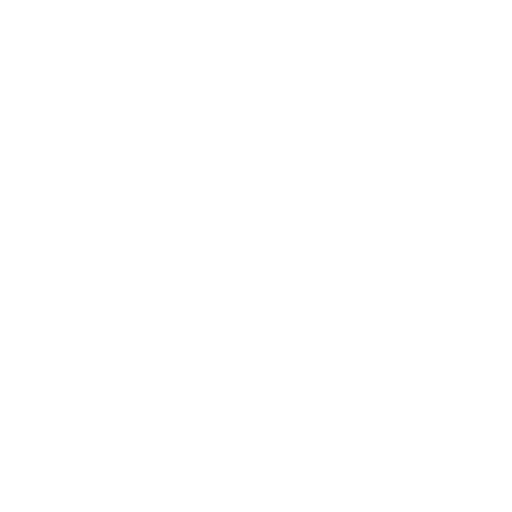
t = 0.00 s
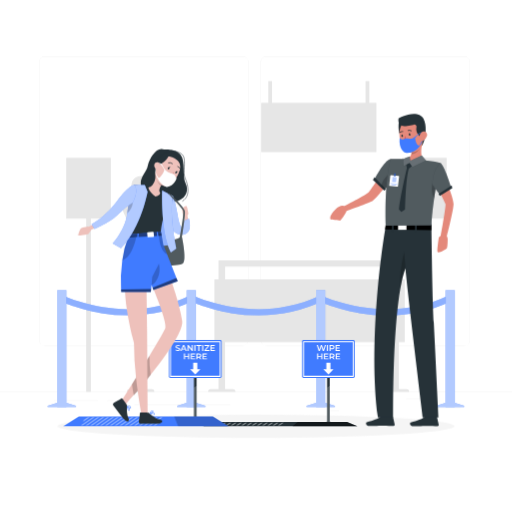
t = 1.00 s
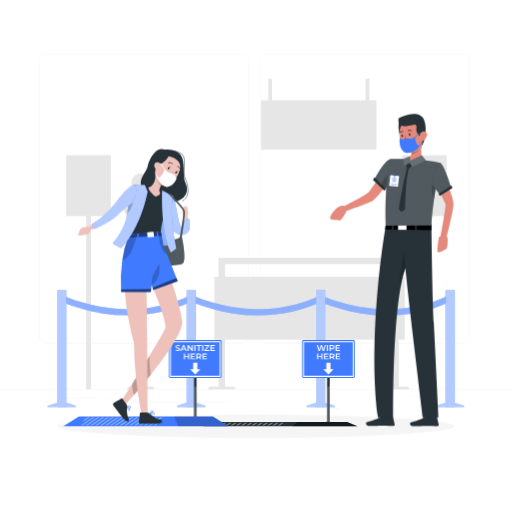
t = 1.19 s
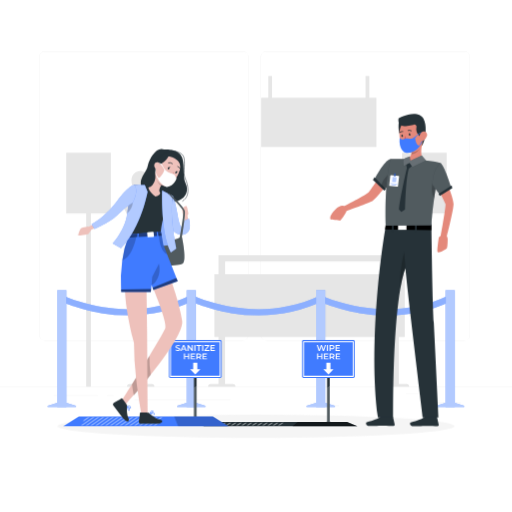
t = 1.38 s
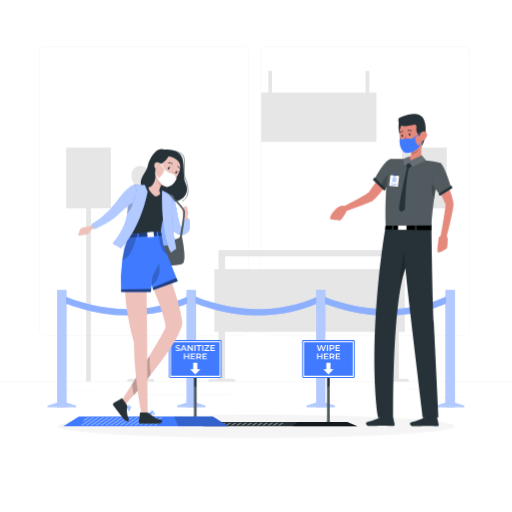
t = 1.75 s
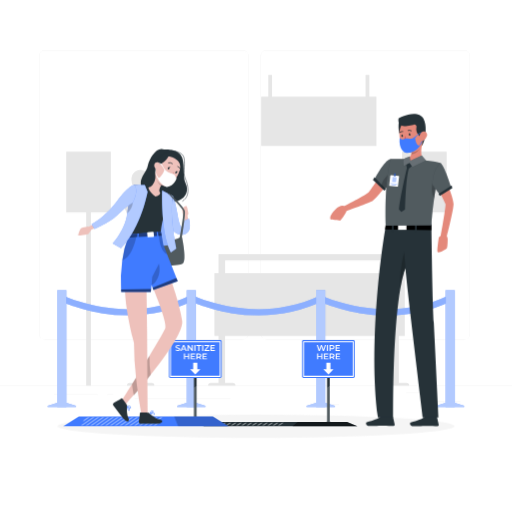
t = 2.05 s

The animated SVG that drew these frames (rendered in a browser with its animation timeline set to each time). Animation: 7 CSS @keyframes rules; one cycle of 2.50 s, repeats indefinitely.

<svg class="animated" id="freepik_stories-sanitizing-mat" xmlns="http://www.w3.org/2000/svg" viewBox="0 0 500 500" version="1.1" xmlns:xlink="http://www.w3.org/1999/xlink" xmlns:svgjs="http://svgjs.com/svgjs"><style>svg#freepik_stories-sanitizing-mat:not(.animated) .animable {opacity: 0;}svg#freepik_stories-sanitizing-mat.animated #freepik--background-complete--inject-26 {animation: 1s 1 forwards cubic-bezier(.36,-0.01,.5,1.38) zoomIn,1.5s Infinite  linear floating;animation-delay: 0s,1s;}svg#freepik_stories-sanitizing-mat.animated #freepik--Shadow--inject-26 {animation: 1s 1 forwards cubic-bezier(.36,-0.01,.5,1.38) lightSpeedLeft;animation-delay: 0s;}svg#freepik_stories-sanitizing-mat.animated #freepik--Divider--inject-26 {animation: 1s 1 forwards cubic-bezier(.36,-0.01,.5,1.38) zoomIn;animation-delay: 0s;}svg#freepik_stories-sanitizing-mat.animated #freepik--character-2--inject-26 {animation: 1s 1 forwards cubic-bezier(.36,-0.01,.5,1.38) slideUp;animation-delay: 0s;}svg#freepik_stories-sanitizing-mat.animated #freepik--dry-mat--inject-26 {animation: 1s 1 forwards cubic-bezier(.36,-0.01,.5,1.38) zoomOut;animation-delay: 0s;}svg#freepik_stories-sanitizing-mat.animated #freepik--wet-mat--inject-26 {animation: 1s 1 forwards cubic-bezier(.36,-0.01,.5,1.38) slideRight;animation-delay: 0s;}svg#freepik_stories-sanitizing-mat.animated #freepik--character-1--inject-26 {animation: 1s 1 forwards cubic-bezier(.36,-0.01,.5,1.38) slideDown;animation-delay: 0s;}            @keyframes zoomIn {                0% {                    opacity: 0;                    transform: scale(0.5);                }                100% {                    opacity: 1;                    transform: scale(1);                }            }                    @keyframes floating {                0% {                    opacity: 1;                    transform: translateY(0px);                }                50% {                    transform: translateY(-10px);                }                100% {                    opacity: 1;                    transform: translateY(0px);                }            }                    @keyframes lightSpeedLeft {              from {                transform: translate3d(-50%, 0, 0) skewX(20deg);                opacity: 0;              }              60% {                transform: skewX(-10deg);                opacity: 1;              }              80% {                transform: skewX(2deg);              }              to {                opacity: 1;                transform: translate3d(0, 0, 0);              }            }                    @keyframes slideUp {                0% {                    opacity: 0;                    transform: translateY(30px);                }                100% {                    opacity: 1;                    transform: inherit;                }            }                    @keyframes zoomOut {                0% {                    opacity: 0;                    transform: scale(1.5);                }                100% {                    opacity: 1;                    transform: scale(1);                }            }                    @keyframes slideRight {                0% {                    opacity: 0;                    transform: translateX(30px);                }                100% {                    opacity: 1;                    transform: translateX(0);                }            }                    @keyframes slideDown {                0% {                    opacity: 0;                    transform: translateY(-30px);                }                100% {                    opacity: 1;                    transform: translateY(0);                }            }        </style><g id="freepik--background-complete--inject-26" class="animable" style="transform-origin: 250px 228.23px;"><rect y="382.4" width="500" height="0.25" style="fill: rgb(235, 235, 235); transform-origin: 250px 382.525px;" id="el0hpy2paredy" class="animable"></rect><rect x="416.78" y="398.49" width="33.12" height="0.25" style="fill: rgb(235, 235, 235); transform-origin: 433.34px 398.615px;" id="elkezsnacdf3" class="animable"></rect><rect x="322.53" y="401.21" width="8.69" height="0.25" style="fill: rgb(235, 235, 235); transform-origin: 326.875px 401.335px;" id="eljjny6ppeds" class="animable"></rect><rect x="396.59" y="389.21" width="19.19" height="0.25" style="fill: rgb(235, 235, 235); transform-origin: 406.185px 389.335px;" id="el1rb1yewrspz" class="animable"></rect><rect x="52.46" y="390.89" width="43.19" height="0.25" style="fill: rgb(235, 235, 235); transform-origin: 74.055px 391.015px;" id="el7y6jvaxnk0f" class="animable"></rect><rect x="104.56" y="390.89" width="6.33" height="0.25" style="fill: rgb(235, 235, 235); transform-origin: 107.725px 391.015px;" id="el111bs07stknk" class="animable"></rect><rect x="131.47" y="395.11" width="93.68" height="0.25" style="fill: rgb(235, 235, 235); transform-origin: 178.31px 395.235px;" id="elu332k530zzd" class="animable"></rect><path d="M237,337.8H43.91a5.71,5.71,0,0,1-5.7-5.71V60.66A5.71,5.71,0,0,1,43.91,55H237a5.71,5.71,0,0,1,5.71,5.71V332.09A5.71,5.71,0,0,1,237,337.8ZM43.91,55.2a5.46,5.46,0,0,0-5.45,5.46V332.09a5.46,5.46,0,0,0,5.45,5.46H237a5.47,5.47,0,0,0,5.46-5.46V60.66A5.47,5.47,0,0,0,237,55.2Z" style="fill: rgb(235, 235, 235); transform-origin: 140.46px 196.4px;" id="elrleq40yvjis" class="animable"></path><path d="M453.31,337.8H260.21a5.72,5.72,0,0,1-5.71-5.71V60.66A5.72,5.72,0,0,1,260.21,55h193.1A5.71,5.71,0,0,1,459,60.66V332.09A5.71,5.71,0,0,1,453.31,337.8ZM260.21,55.2a5.47,5.47,0,0,0-5.46,5.46V332.09a5.47,5.47,0,0,0,5.46,5.46h193.1a5.47,5.47,0,0,0,5.46-5.46V60.66a5.47,5.47,0,0,0-5.46-5.46Z" style="fill: rgb(235, 235, 235); transform-origin: 356.75px 196.4px;" id="el3dujptgpmqb" class="animable"></path><polygon points="108.25 154.19 64.68 154.19 64.68 213.56 84.15 213.56 84.15 382.52 88.78 382.52 88.78 213.56 108.25 213.56 108.25 154.19" style="fill: rgb(230, 230, 230); transform-origin: 86.465px 268.355px;" id="eljqdl8pf1d1m" class="animable"></polygon><path d="M150.11,215.51c3-5.78,5.86-11.78,5.24-13-1.28-2.57-2.56-3.81-9-4.56-4.18-.49-5-2.93-5-4.56a2.78,2.78,0,0,1,.92-2.14c5.86-5.34,6.19-17.58-3.73-19.16v-.17q-.49,0-1,0h-.31q-.47,0-1,0V172c-9.92,1.58-9.6,13.82-3.73,19.16a2.78,2.78,0,0,1,.92,2.14c-.06,1.63-.86,4.07-5,4.56-6.4.75-7.68,2-9,4.56-.63,1.27,2.2,7.27,5.24,13a26,26,0,0,1,.85,22.48,73.14,73.14,0,0,0-6.1,24.92,2.89,2.89,0,0,0,2.9,3H134.2V379.84h-7.52a2.68,2.68,0,0,0-2.68,2.68h26.85a2.68,2.68,0,0,0-2.68-2.68h-7.52V265.93h11.8a2.9,2.9,0,0,0,2.91-3A72.9,72.9,0,0,0,149.25,238,26.07,26.07,0,0,1,150.11,215.51Z" style="fill: rgb(230, 230, 230); transform-origin: 137.383px 277.22px;" id="elxnloq9ug2k" class="animable"></path><path d="M375.51,379.84a2.68,2.68,0,0,0-2.68,2.68h26.85a2.68,2.68,0,0,0-2.68-2.68h-7.52V334.06h5.8v-61.4h-5.8V254.24H213.4v18.42h-4v61.4h4v45.78h-7.53a2.68,2.68,0,0,0-2.67,2.68H230a2.67,2.67,0,0,0-2.67-2.68h-7.52V334.06H383v45.78ZM219.85,272.66V260.38H383v12.28Z" style="fill: rgb(230, 230, 230); transform-origin: 301.44px 318.38px;" id="el8doen20bmvp" class="animable"></path><polygon points="436.25 154.19 392.68 154.19 392.68 213.56 412.15 213.56 412.15 382.52 416.78 382.52 416.78 213.56 436.25 213.56 436.25 154.19" style="fill: rgb(230, 230, 230); transform-origin: 414.465px 268.355px;" id="elsrl3rj652ap" class="animable"></polygon><polygon points="360.69 100.44 360.69 79.21 357 79.21 357 100.44 265.69 100.44 265.69 79.21 262 79.21 262 100.44 255.06 100.44 255.06 148.47 367.63 148.47 367.63 100.44 360.69 100.44" style="fill: rgb(230, 230, 230); transform-origin: 311.345px 113.84px;" id="elukl0l9sy5js" class="animable"></polygon></g><g id="freepik--Shadow--inject-26" class="animable" style="transform-origin: 250px 416.24px;"><ellipse id="freepik--path--inject-26" cx="250" cy="416.24" rx="193.89" ry="11.32" style="fill: rgb(245, 245, 245); transform-origin: 250px 416.24px;" class="animable"></ellipse></g><g id="freepik--Divider--inject-26" class="animable" style="transform-origin: 250px 340.45px;"><path d="M125.28,308A164,164,0,0,1,99,305.85c-23.74-3.87-39.3-11.46-39.95-11.78l2.65-5.38c.61.3,61.67,29.66,123.78,0l2.59,5.41A144.86,144.86,0,0,1,125.28,308Z" style="fill: rgb(64, 123, 255); transform-origin: 123.56px 298.346px;" id="ela792p1oxeef" class="animable"></path><path d="M252.25,308A163.77,163.77,0,0,1,226,305.85c-23.75-3.87-39.31-11.46-40-11.78l2.65-5.38c.61.3,61.67,29.66,123.79,0l2.58,5.41A144.83,144.83,0,0,1,252.25,308Z" style="fill: rgb(64, 123, 255); transform-origin: 250.51px 298.346px;" id="elu3k4xbmtcif" class="animable"></path><path d="M377.66,308a163.87,163.87,0,0,1-26.25-2.13c-23.74-3.87-39.31-11.46-40-11.78l2.66-5.38c.61.3,61.67,29.66,123.78,0l2.59,5.41A144.9,144.9,0,0,1,377.66,308Z" style="fill: rgb(64, 123, 255); transform-origin: 375.925px 298.356px;" id="elep1z4k96en" class="animable"></path><g id="el2d3s4x1wxbe"><g style="opacity: 0.4; transform-origin: 123.56px 298.346px;" class="animable"><path d="M125.28,308A164,164,0,0,1,99,305.85c-23.74-3.87-39.3-11.46-39.95-11.78l2.65-5.38c.61.3,61.67,29.66,123.78,0l2.59,5.41A144.86,144.86,0,0,1,125.28,308Z" style="fill: rgb(255, 255, 255); transform-origin: 123.56px 298.346px;" id="elzjywo6dnr29" class="animable"></path></g></g><g id="elakikxwp9z3t"><g style="opacity: 0.4; transform-origin: 250.51px 298.346px;" class="animable"><path d="M252.25,308A163.77,163.77,0,0,1,226,305.85c-23.75-3.87-39.31-11.46-40-11.78l2.65-5.38c.61.3,61.67,29.66,123.79,0l2.58,5.41A144.83,144.83,0,0,1,252.25,308Z" style="fill: rgb(255, 255, 255); transform-origin: 250.51px 298.346px;" id="el70mxzpk5ie9" class="animable"></path></g></g><g id="elgd37p72w9fu"><g style="opacity: 0.4; transform-origin: 375.925px 298.356px;" class="animable"><path d="M377.66,308a163.87,163.87,0,0,1-26.25-2.13c-23.74-3.87-39.31-11.46-40-11.78l2.66-5.38c.61.3,61.67,29.66,123.78,0l2.59,5.41A144.9,144.9,0,0,1,377.66,308Z" style="fill: rgb(255, 255, 255); transform-origin: 375.925px 298.356px;" id="eldvfuocz9r0p" class="animable"></path></g></g><rect x="55.97" y="283.38" width="8.85" height="114.14" style="fill: rgb(64, 123, 255); transform-origin: 60.395px 340.45px;" id="eldkzcg8ojicd" class="animable"></rect><polygon points="74.15 396.33 64.82 393.33 55.97 393.33 46.64 396.33 46.64 397.52 74.15 397.52 74.15 396.33" style="fill: rgb(64, 123, 255); transform-origin: 60.395px 395.425px;" id="el6yhxeej43g7" class="animable"></polygon><rect x="182.37" y="283.38" width="8.85" height="114.14" style="fill: rgb(64, 123, 255); transform-origin: 186.795px 340.45px;" id="elzr9k645d69" class="animable"></rect><polygon points="200.56 396.33 191.22 393.33 182.38 393.33 173.04 396.33 173.04 397.52 200.56 397.52 200.56 396.33" style="fill: rgb(64, 123, 255); transform-origin: 186.8px 395.425px;" id="elyytwifg2tl" class="animable"></polygon><rect x="308.78" y="283.38" width="8.85" height="114.14" style="fill: rgb(64, 123, 255); transform-origin: 313.205px 340.45px;" id="el83d6jpuc7r" class="animable"></rect><polygon points="326.96 396.33 317.63 393.33 308.78 393.33 299.44 396.33 299.44 397.52 326.96 397.52 326.96 396.33" style="fill: rgb(64, 123, 255); transform-origin: 313.2px 395.425px;" id="el7h0yfmzo9a6" class="animable"></polygon><rect x="435.18" y="283.38" width="8.85" height="114.14" style="fill: rgb(64, 123, 255); transform-origin: 439.605px 340.45px;" id="el19heormxs6e" class="animable"></rect><polygon points="453.36 396.33 444.03 393.33 435.18 393.33 425.85 396.33 425.85 397.52 453.36 397.52 453.36 396.33" style="fill: rgb(64, 123, 255); transform-origin: 439.605px 395.425px;" id="el3mwq6jg2t0h" class="animable"></polygon><g id="elcgoib1qmz28"><g style="opacity: 0.6; transform-origin: 60.395px 340.45px;" class="animable"><rect x="55.97" y="283.38" width="8.85" height="114.14" style="fill: rgb(255, 255, 255); transform-origin: 60.395px 340.45px;" id="eleiek8rh5dt" class="animable"></rect><polygon points="74.15 396.33 64.82 393.33 55.97 393.33 46.64 396.33 46.64 397.52 74.15 397.52 74.15 396.33" style="fill: rgb(255, 255, 255); transform-origin: 60.395px 395.425px;" id="el5vqfbcaxcvk" class="animable"></polygon></g></g><g id="el056gmsy90nsh"><g style="opacity: 0.6; transform-origin: 186.8px 340.45px;" class="animable"><rect x="182.37" y="283.38" width="8.85" height="114.14" style="fill: rgb(255, 255, 255); transform-origin: 186.795px 340.45px;" id="eloqs7e08tkyb" class="animable"></rect><polygon points="200.56 396.33 191.22 393.33 182.38 393.33 173.04 396.33 173.04 397.52 200.56 397.52 200.56 396.33" style="fill: rgb(255, 255, 255); transform-origin: 186.8px 395.425px;" id="elgavmtvqmft9" class="animable"></polygon></g></g><g id="elubm392b6as"><g style="opacity: 0.6; transform-origin: 313.2px 340.45px;" class="animable"><rect x="308.78" y="283.38" width="8.85" height="114.14" style="fill: rgb(255, 255, 255); transform-origin: 313.205px 340.45px;" id="elkxlmspyup9" class="animable"></rect><polygon points="326.96 396.33 317.63 393.33 308.78 393.33 299.44 396.33 299.44 397.52 326.96 397.52 326.96 396.33" style="fill: rgb(255, 255, 255); transform-origin: 313.2px 395.425px;" id="elvuzpbeqbu4m" class="animable"></polygon></g></g><g id="el516npk6qgdi"><g style="opacity: 0.6; transform-origin: 439.605px 340.45px;" class="animable"><rect x="435.18" y="283.38" width="8.85" height="114.14" style="fill: rgb(255, 255, 255); transform-origin: 439.605px 340.45px;" id="elma5x7yf7sh" class="animable"></rect><polygon points="453.36 396.33 444.03 393.33 435.18 393.33 425.85 396.33 425.85 397.52 453.36 397.52 453.36 396.33" style="fill: rgb(255, 255, 255); transform-origin: 439.605px 395.425px;" id="eltdmina0x18" class="animable"></polygon></g></g></g><g id="freepik--character-2--inject-26" class="animable" style="transform-origin: 382.698px 263.771px;"><g id="freepik--group--inject-26" class="animable" style="transform-origin: 382.698px 263.771px;"><path d="M433.93,171.84s9,21.46,9,27.38-6.52,31.3-6.52,31.3a7.09,7.09,0,0,1,.79,2.9c0,1.45-.09,8.05-.79,8.88-1.24,1.48-8.74,5.58-9.22,3.51s1.18-12.54,1.29-13.66c.08-.88,1.93-2.09,1.93-2.09s5.22-28.71,4.62-30.84-9.84-19.73-9.84-19.73Z" style="fill: rgb(228, 137, 123); transform-origin: 434.06px 209.111px;" id="elyshucqezxf9" class="animable"></path><path d="M371.4,170.94s-9.2,14.31-11.6,16.91-23.74,13.42-23.74,13.42-3.43-2.39-9.44,4.16-3.73,8.94-3.73,8.94,8.51,1.09,9.27,1,5.95-7.46,6.22-9.36c0,0,22.71-8.23,25.79-10.13S379.94,178,379.94,178Z" style="fill: rgb(228, 137, 123); transform-origin: 351.203px 193.158px;" id="ellpyuz1z0e8n" class="animable"></path><path d="M381.57,155.25c-6.46,1.1-15.85,19.89-15.85,19.89l9.57,9.5,8.25-5.78Z" style="fill: rgb(38, 50, 56); transform-origin: 374.63px 169.945px;" id="eld6ycox4l8za" class="animable"></path><g id="elk5sorwbmhta"><path d="M383.54,178.86l-1.43,1-6.82,4.77-3.11-3.09-6.46-6.41s9.39-18.79,15.85-19.89Z" style="fill: rgb(255, 255, 255); opacity: 0.2; isolation: isolate; transform-origin: 374.63px 169.935px;" class="animable"></path></g><polygon points="364.18 175.63 365.72 173.06 376.76 184.64 375.29 186.18 364.18 175.63" style="fill: rgb(38, 50, 56); transform-origin: 370.47px 179.62px;" id="elou6s4xvbbw" class="animable"></polygon><g id="el46re7503gx3"><path d="M382.11,179.87l-6.82,4.77-3.11-3.09c1.44-7.65,8.2-11.92,8.2-11.92Z" style="opacity: 0.2; isolation: isolate; transform-origin: 377.145px 177.135px;" class="animable"></path></g><path d="M415.92,406.74h10.14a.74.74,0,0,1,.71.57l1.64,7.43a1.23,1.23,0,0,1-1,1.46,1.24,1.24,0,0,1-.27,0c-3.28-.05-5.66-.26-9.78-.26-2.54,0-10.19.27-13.69.27s-4-3.46-2.53-3.78c6.43-1.4,11.27-3.34,13.33-5.19A2,2,0,0,1,415.92,406.74Z" style="fill: rgb(38, 50, 56); transform-origin: 414.4px 411.473px;" id="elv6uple5iim" class="animable"></path><path d="M372.94,406.48h10.13a.74.74,0,0,1,.72.57l1.64,7.43a1.23,1.23,0,0,1-.95,1.46.82.82,0,0,1-.27,0c-3.28,0-5.67-.25-9.78-.25-2.54,0-10.19.26-13.7.26s-4-3.46-2.52-3.77c6.43-1.4,11.27-3.35,13.33-5.19A2,2,0,0,1,372.94,406.48Z" style="fill: rgb(38, 50, 56); transform-origin: 371.441px 411.215px;" id="elv3yaw118iy" class="animable"></path><path d="M421.3,218.86H377c-4.22,23-17.39,116.35-7.94,188.85h15S382.68,297.61,395.92,262c1.52,19,17,145.6,17,145.6h15.26s-2.28-47.61-4.56-92.58C422.18,286.74,421.36,224.68,421.3,218.86Z" style="fill: rgb(38, 50, 56); transform-origin: 396.95px 313.285px;" id="el0lay57cegarm" class="animable"></path><g id="elxn4hksndqm"><path d="M395.92,262A118,118,0,0,0,391,281.19c-1.24-16.94,3.71-34.91,3.71-34.91Z" style="opacity: 0.2; isolation: isolate; transform-origin: 393.36px 263.735px;" class="animable"></path></g><polygon points="376.64 219.4 421.22 219.4 421.22 224.7 376.07 224.15 376.64 219.4" id="elyjjsct4bm6" class="animable" style="transform-origin: 398.645px 222.05px;"></polygon><rect x="405.3" y="217.01" width="1.59" height="9.42" style="fill: rgb(38, 50, 56); transform-origin: 406.095px 221.72px;" id="elvx8f3hyxjmk" class="animable"></rect><rect x="382.75" y="217.01" width="1.59" height="9.42" style="fill: rgb(38, 50, 56); transform-origin: 383.545px 221.72px;" id="el5pbpdhx98vf" class="animable"></rect><rect x="388.72" y="218.47" width="8.24" height="5.94" style="fill: rgb(255, 255, 255); transform-origin: 392.84px 221.44px;" id="el53k7pcwsv6m" class="animable"></rect><path d="M421.35,220.25C422.53,194.89,430,159,430,159c-20.7-5-48.48-3.74-48.48-3.74-5.42,19.37-5.32,50.62-4.85,65Z" style="fill: rgb(38, 50, 56); transform-origin: 403.233px 187.689px;" id="elulqh7df4bvp" class="animable"></path><g id="elzwrr2yd79z"><path d="M421.35,220.25c.38-8.18,1.42-17.45,2.64-26.26.7-5,1.46-9.89,2.19-14.32C428.17,167.75,430,159,430,159c-20.69-5-48.47-3.74-48.47-3.74-5.42,19.37-5.32,50.62-4.85,65Z" style="fill: rgb(255, 255, 255); opacity: 0.2; isolation: isolate; transform-origin: 403.238px 187.689px;" class="animable"></path></g><g id="elm876ma2eq3"><path d="M426.18,179.67c-.73,4.43-1.49,9.3-2.19,14.32a20.28,20.28,0,0,1-.86-17.19Z" style="opacity: 0.2; isolation: isolate; transform-origin: 423.9px 185.395px;" class="animable"></path></g><path d="M396.23,158.62l1.11,5.49s-6.39,26.67-7.77,40.5l2.33,2.33,3.67-2.33s.33-28.17,3.56-40l5.8-4.75-4.56-1.47Z" style="fill: rgb(38, 50, 56); transform-origin: 397.25px 182.665px;" id="el72mzodvmncl" class="animable"></path><path d="M413.58,156.19c-3.83,3.48-13.21,2.2-13.21,2.2s-5.86-1.61-4.63-3.44c3.45-.57,5.12-2.18,5.81-4.24a10,10,0,0,0,.35-3.94,20.71,20.71,0,0,0-.29-2.2l11.6-8.59C411.69,141.65,409.83,152.08,413.58,156.19Z" style="fill: rgb(228, 137, 123); transform-origin: 404.575px 147.3px;" id="el80agx33fhi7" class="animable"></path><g id="elbavjm364l4o"><path d="M410.53,141.44c-.46,7-6.18,8.88-9,9.27a10,10,0,0,0,.35-3.94Z" style="opacity: 0.2; isolation: isolate; transform-origin: 406.03px 146.075px;" class="animable"></path></g><path d="M411.87,151.78l-11.09,5-.65-4-4.07,1.43a3.36,3.36,0,0,0-2.23,3.51l.46,4.4,5.63-3.08,2.8,4L416,156.58Z" style="fill: rgb(38, 50, 56); transform-origin: 404.906px 157.41px;" id="el260lx540bua" class="animable"></path><g id="el76evex0pied"><path d="M411.87,151.78l-11.09,5-.65-4-4.07,1.43a3.36,3.36,0,0,0-2.23,3.51l.46,4.4,5.63-3.08,2.8,4L416,156.58Z" style="fill: rgb(255, 255, 255); opacity: 0.3; isolation: isolate; transform-origin: 404.906px 157.41px;" class="animable"></path></g><path d="M389.43,119.87s-1.73,11.17,4.18,15.49,6-16.49,6-16.49Z" style="fill: rgb(38, 50, 56); transform-origin: 394.402px 127.41px;" id="ely2umvtp9n9" class="animable"></path><path d="M410.8,144.29a10.11,10.11,0,0,1-11.65,3.89,11.23,11.23,0,0,1-6.43-5.27,11.89,11.89,0,0,1-.54-1.07c-2.89-6.84-3.79-18.78,3.45-23.24a11,11,0,0,1,16.76,8.33C413.26,134.92,414.14,139.58,410.8,144.29Z" style="fill: rgb(228, 137, 123); transform-origin: 401.615px 132.835px;" id="elr9hdglz4u4" class="animable"></path><path d="M400.74,131.17c.16.63-.14,1.22-.57,1.29s-.85-.4-1-1,.15-1.23.57-1.3S400.63,130.51,400.74,131.17Z" style="fill: rgb(38, 50, 56); transform-origin: 399.957px 131.31px;" id="elcjacxyqyxsk" class="animable"></path><path d="M393.45,132.39c.15.63-.15,1.22-.57,1.29s-.85-.4-1-1,.15-1.23.57-1.29S393.35,131.78,393.45,132.39Z" style="fill: rgb(38, 50, 56); transform-origin: 392.665px 132.536px;" id="elakts8c4ahb" class="animable"></path><path d="M395.82,132.32a23.45,23.45,0,0,1-2.15,6,3.79,3.79,0,0,0,3.19.06Z" style="fill: rgb(222, 87, 83); transform-origin: 395.265px 135.511px;" id="el4dudxoe4h9k" class="animable"></path><path d="M390.23,129.73a.4.4,0,0,0,.39-.08,3.09,3.09,0,0,1,2.66-.77.39.39,0,0,0,.48-.27.4.4,0,0,0-.27-.47h0a3.81,3.81,0,0,0-3.37.94.37.37,0,0,0-.05.53h0A.91.91,0,0,0,390.23,129.73Z" style="fill: rgb(38, 50, 56); transform-origin: 391.875px 128.905px;" id="elqbiqlrit9k" class="animable"></path><path d="M401.7,128a.45.45,0,0,0,.19-.11.38.38,0,0,0-.12-.53h0a3.82,3.82,0,0,0-3.49-.3.38.38,0,0,0-.18.51h0a.4.4,0,0,0,.52.18h0a3.07,3.07,0,0,1,2.76.28A.47.47,0,0,0,401.7,128Z" style="fill: rgb(38, 50, 56); transform-origin: 400.006px 127.409px;" id="elihradz7cbf" class="animable"></path><path d="M397.7,140.37a21.12,21.12,0,0,1,1.49,2.66l.51-.14c2.34-.69,3.2-1.78,3.44-2.78a3.21,3.21,0,0,0,0-1.49,3.08,3.08,0,0,0-.31-.79,11.44,11.44,0,0,1-4.31,2.29C398,140.29,397.7,140.37,397.7,140.37Z" style="fill: rgb(38, 50, 56); transform-origin: 400.464px 140.43px;" id="elekmzjx333yo" class="animable"></path><path d="M398.49,140.12l.46.78c2.2-.65,3.66-1.41,4.16-2.28a3.08,3.08,0,0,0-.31-.79A11.44,11.44,0,0,1,398.49,140.12Z" style="fill: rgb(255, 255, 255); transform-origin: 400.8px 139.365px;" id="el364jeskc488" class="animable"></path><path d="M399.7,142.89c2.34-.69,3.2-1.78,3.44-2.78a7.55,7.55,0,0,0-2.44,1.28A2.93,2.93,0,0,0,399.7,142.89Z" style="fill: rgb(222, 87, 83); transform-origin: 401.42px 141.5px;" id="el3sgrcyd4n87" class="animable"></path><path d="M404.91,121.59s-17.77,6.07-15.72-5.91c0,0,9.59-5.65,17.95-4.07s7.71,10.24,7.71,10.24Z" style="fill: rgb(38, 50, 56); transform-origin: 401.944px 117.229px;" id="elkoxs0sfrj7m" class="animable"></path><path d="M404.93,118l0,3.56a2.64,2.64,0,0,1,1.71,3.15c-.78,3.09,1.44,7.48,3.93,9,0,0-.08-1.28,1-1.11s1.61,6.88-.12,10.31c0,0,2.84-3.25,3.81-10.47.9-6.68.46-12.1-1.17-14.44Z" style="fill: rgb(38, 50, 56); transform-origin: 410.325px 130.455px;" id="elbq9x0tq5w4q" class="animable"></path><path d="M390.3,134.79s1.91,2.09,4.09,1,5.6-.07,7-.27c4.85-.68,9-9.11,11.36-5.1,0,0-.39-3.5-7.36,4.15,0,0,.42,6.86,3.88,7.63a20.45,20.45,0,0,0,3.88-10.87,18.3,18.3,0,0,1-3.88,12.21c-6.54,8.06-14.19,5.33-14.19,5.33S389.09,145.73,390.3,134.79Z" style="fill: rgb(64, 123, 255); transform-origin: 401.656px 139.329px;" id="elpp7uiczo6f" class="animable"></path><path d="M416.94,132.85a7.62,7.62,0,0,1-3.68,4.53c-2.36,1.27-4.12-.71-3.95-3.25.17-2.25,1.58-5.69,4.19-5.88S417.62,130.46,416.94,132.85Z" style="fill: rgb(228, 137, 123); transform-origin: 413.201px 133.007px;" id="el3nht08gdq37" class="animable"></path><path d="M430,159c3.85,2,10.57,24,10.57,24L429.47,190l-7.22-9.66s.51-9.68,2.88-14.52A21.59,21.59,0,0,1,430,159Z" style="fill: rgb(38, 50, 56); transform-origin: 431.41px 174.5px;" id="eldfc0afyazq7" class="animable"></path><g id="el45bo55olc1f"><path d="M430,159c3.85,2,10.57,24,10.57,24L429.47,190l-7.22-9.66s.51-9.68,2.88-14.52A21.59,21.59,0,0,1,430,159Z" style="fill: rgb(255, 255, 255); opacity: 0.2; isolation: isolate; transform-origin: 431.41px 174.5px;" class="animable"></path></g><polygon points="428.18 189.44 441.15 181.04 441.68 183.7 429.47 191.43 428.18 189.44" style="fill: rgb(38, 50, 56); transform-origin: 434.93px 186.235px;" id="elfp378ptkw09" class="animable"></polygon><g id="elfpr7ejimiaf"><rect x="380.58" y="171.34" width="8.64" height="10.66" rx="0.53" style="fill: rgb(255, 255, 255); transform-origin: 384.9px 176.67px; transform: rotate(-173.82deg);" class="animable"></rect></g><g id="el0zlvgcviekcc"><rect x="383.1" y="173.03" width="3.88" height="4.76" style="fill: rgb(64, 123, 255); opacity: 0.4; transform-origin: 385.04px 175.41px; transform: rotate(-173.82deg);" class="animable"></rect></g><g id="el6gs74bhrlm6"><rect x="381.32" y="179.28" width="6.52" height="0.67" style="fill: rgb(64, 123, 255); opacity: 0.4; transform-origin: 384.58px 179.615px; transform: rotate(-173.82deg);" class="animable"></rect></g><g id="elknhm4fsx9u"><rect x="382.23" y="180.41" width="4.46" height="0.67" style="fill: rgb(64, 123, 255); opacity: 0.4; transform-origin: 384.46px 180.745px; transform: rotate(-173.82deg);" class="animable"></rect></g><g id="el1j3w3f80ip7"><rect x="384.91" y="169.31" width="1.26" height="2.89" style="fill: rgb(64, 123, 255); transform-origin: 385.54px 170.755px; transform: rotate(-173.82deg);" class="animable"></rect></g><g id="elpefs3fkxyzf"><rect x="384.91" y="169.31" width="1.26" height="2.89" style="opacity: 0.3; isolation: isolate; transform-origin: 385.54px 170.755px; transform: rotate(-173.82deg);" class="animable"></rect></g></g></g><g id="freepik--dry-mat--inject-26" class="animable" style="transform-origin: 273.63px 374.175px;"><polygon points="322.4 411.95 321.96 411.95 321.96 365.57 319.39 365.57 319.39 411.95 318.95 411.95 313.95 414.42 327.4 414.42 322.4 411.95" style="fill: rgb(38, 50, 56); transform-origin: 320.675px 389.995px;" id="elgpd5sfljdh" class="animable"></polygon><g id="elsc3vxhe8k87"><polygon points="322.4 411.95 321.96 411.95 321.96 376.57 319.39 378.57 319.39 411.95 318.95 411.95 313.95 414.42 327.4 414.42 322.4 411.95" style="fill: rgb(255, 255, 255); opacity: 0.2; isolation: isolate; transform-origin: 320.675px 395.495px;" class="animable"></polygon></g><rect x="294.92" y="332.11" width="51.5" height="36.92" rx="1.42" style="fill: rgb(64, 123, 255); transform-origin: 320.67px 350.57px;" id="elm1ynzhvdoug" class="animable"></rect><path d="M344.42,334.11V367h-47.5V334.11h47.5m.58-1H296.35a.42.42,0,0,0-.43.42v34.08a.42.42,0,0,0,.43.42H345a.42.42,0,0,0,.42-.42V333.53a.42.42,0,0,0-.42-.42Z" style="fill: rgb(255, 255, 255); transform-origin: 320.67px 350.57px;" id="elfc31fw81a18" class="animable"></path><path d="M318.21,336.92l-1.91,5.75h-1.13l-1.43-4.26-1.44,4.26h-1.15l-1.9-5.75h1.11l1.43,4.37,1.48-4.37h1l1.46,4.4,1.47-4.4Z" style="fill: rgb(255, 255, 255); transform-origin: 313.73px 339.795px;" id="elz3gk1i1lsxl" class="animable"></path><path d="M319.08,336.92h1.07v5.75h-1.07Z" style="fill: rgb(255, 255, 255); transform-origin: 319.615px 339.795px;" id="eluu4orrjf448" class="animable"></path><path d="M326.52,339c0,1.27-.94,2.05-2.45,2.05h-1.3v1.66H321.7v-5.75h2.37C325.58,336.92,326.52,337.69,326.52,339Zm-1.08,0c0-.72-.48-1.14-1.42-1.14h-1.25v2.29H324C325,340.11,325.44,339.69,325.44,339Z" style="fill: rgb(255, 255, 255); transform-origin: 324.11px 339.834px;" id="el7hy6esr67n" class="animable"></path><path d="M331.9,341.78v.89h-4.31v-5.75h4.2v.89h-3.13v1.5h2.78v.88h-2.78v1.59Z" style="fill: rgb(255, 255, 255); transform-origin: 329.745px 339.795px;" id="elyrszthvbtsf" class="animable"></path><path d="M314.72,345.16v5.76h-1.07v-2.47h-3v2.47H309.6v-5.76h1.07v2.38h3v-2.38Z" style="fill: rgb(255, 255, 255); transform-origin: 312.16px 348.04px;" id="elveng4lwm5ao" class="animable"></path><path d="M320.58,350v.9h-4.32v-5.76h4.2v.9h-3.13v1.49h2.78v.88h-2.78V350Z" style="fill: rgb(255, 255, 255); transform-origin: 318.42px 348.02px;" id="el42yy9ttp2yh" class="animable"></path><path d="M325.54,350.92l-1.18-1.69h-1.52v1.68h-1.07v-5.76h2.37c1.51,0,2.45.77,2.45,2a1.84,1.84,0,0,1-1.23,1.82l1.33,1.89Zm-1.45-4.85h-1.25v2.29h1.25c.94,0,1.42-.43,1.42-1.15S325,346.07,324.09,346.07Z" style="fill: rgb(255, 255, 255); transform-origin: 324.23px 348.035px;" id="elx8i3zy1mish" class="animable"></path><path d="M332.1,350v.9h-4.32v-5.76H332v.9h-3.13v1.49h2.78v.88h-2.78V350Z" style="fill: rgb(255, 255, 255); transform-origin: 329.94px 348.02px;" id="eltj8bkza8j6" class="animable"></path><polygon points="322.69 360.61 322.69 354.13 318.65 354.13 318.65 360.61 315.71 360.61 320.67 365.57 325.64 360.61 322.69 360.61" style="fill: rgb(255, 255, 255); transform-origin: 320.675px 359.85px;" id="elmylqsk3ih4m" class="animable"></polygon><polygon points="348.89 416.24 198.37 416.24 208.37 411.97 338.89 411.97 348.89 416.24" style="fill: rgb(38, 50, 56); transform-origin: 273.63px 414.105px;" id="elbfc739fuo85" class="animable"></polygon><g id="el48nobtr31ci"><polygon points="338.89 411.97 290.63 411.97 285.63 416.24 348.89 416.24 338.89 411.97" style="opacity: 0.5; isolation: isolate; transform-origin: 317.26px 414.105px;" class="animable"></polygon></g><g id="elxlg5t8ddqdg"><g style="opacity: 0.4; transform-origin: 246.025px 414.105px;" class="animable"><polygon points="218.84 412.76 214.91 415.45 217.01 415.45 220.93 412.76 218.84 412.76" style="fill: rgb(255, 255, 255); transform-origin: 217.92px 414.105px;" id="eld1wpta9nob4" class="animable"></polygon><polygon points="223.95 412.76 220.02 415.45 222.12 415.45 226.04 412.76 223.95 412.76" style="fill: rgb(255, 255, 255); transform-origin: 223.03px 414.105px;" id="el93u575vapbw" class="animable"></polygon><polygon points="229.06 412.76 225.13 415.45 227.23 415.45 231.15 412.76 229.06 412.76" style="fill: rgb(255, 255, 255); transform-origin: 228.14px 414.105px;" id="elztl8ennqbb" class="animable"></polygon><polygon points="234.17 412.76 230.24 415.45 232.34 415.45 236.26 412.76 234.17 412.76" style="fill: rgb(255, 255, 255); transform-origin: 233.25px 414.105px;" id="el00fgz65h1jjxk" class="animable"></polygon><polygon points="239.28 412.76 235.35 415.45 237.45 415.45 241.37 412.76 239.28 412.76" style="fill: rgb(255, 255, 255); transform-origin: 238.36px 414.105px;" id="elxyibl6kkwnb" class="animable"></polygon><polygon points="244.39 412.76 240.46 415.45 242.56 415.45 246.48 412.76 244.39 412.76" style="fill: rgb(255, 255, 255); transform-origin: 243.47px 414.105px;" id="eloy4e269l6sl" class="animable"></polygon><polygon points="249.5 412.76 245.57 415.45 247.67 415.45 251.59 412.76 249.5 412.76" style="fill: rgb(255, 255, 255); transform-origin: 248.58px 414.105px;" id="eld340uytkzcc" class="animable"></polygon><polygon points="254.61 412.76 250.68 415.45 252.78 415.45 256.7 412.76 254.61 412.76" style="fill: rgb(255, 255, 255); transform-origin: 253.69px 414.105px;" id="elodpwu6zw7t" class="animable"></polygon><polygon points="259.72 412.76 255.79 415.45 257.89 415.45 261.81 412.76 259.72 412.76" style="fill: rgb(255, 255, 255); transform-origin: 258.8px 414.105px;" id="elcto8z3yrq0d" class="animable"></polygon><polygon points="264.83 412.76 260.9 415.45 263 415.45 266.92 412.76 264.83 412.76" style="fill: rgb(255, 255, 255); transform-origin: 263.91px 414.105px;" id="ely8zxpo7ebvo" class="animable"></polygon><polygon points="269.94 412.76 266.01 415.45 268.11 415.45 272.03 412.76 269.94 412.76" style="fill: rgb(255, 255, 255); transform-origin: 269.02px 414.105px;" id="elcec007v7kwq" class="animable"></polygon><polygon points="275.05 412.76 271.12 415.45 273.21 415.45 277.14 412.76 275.05 412.76" style="fill: rgb(255, 255, 255); transform-origin: 274.13px 414.105px;" id="elam3pi8fhbr5" class="animable"></polygon></g></g></g><g id="freepik--wet-mat--inject-26" class="animable" style="transform-origin: 142.425px 374.175px;"><polygon points="192.4 411.95 191.96 411.95 191.96 365.57 189.39 365.57 189.39 411.95 188.95 411.95 183.95 414.42 197.4 414.42 192.4 411.95" style="fill: rgb(38, 50, 56); transform-origin: 190.675px 389.995px;" id="elbrp66mabx0i" class="animable"></polygon><g id="ellvo099wylga"><polygon points="192.4 411.95 191.96 411.95 191.96 376.57 189.39 378.57 189.39 411.95 188.95 411.95 183.95 414.42 197.4 414.42 192.4 411.95" style="fill: rgb(255, 255, 255); opacity: 0.2; isolation: isolate; transform-origin: 190.675px 395.495px;" class="animable"></polygon></g><rect x="164.92" y="332.11" width="51.5" height="36.92" rx="1.42" style="fill: rgb(64, 123, 255); transform-origin: 190.67px 350.57px;" id="elpgd0lxpw02h" class="animable"></rect><path d="M214.42,334.11V367h-47.5V334.11h47.5m.58-1H166.35a.42.42,0,0,0-.43.42v34.08a.42.42,0,0,0,.43.42H215a.42.42,0,0,0,.42-.42V333.53a.42.42,0,0,0-.42-.42Z" style="fill: rgb(255, 255, 255); transform-origin: 190.67px 350.57px;" id="el1om7mm6vsni" class="animable"></path><path d="M171.39,342.06l.37-.83a3.19,3.19,0,0,0,1.9.64c.9,0,1.28-.32,1.28-.75,0-1.24-3.43-.43-3.43-2.57,0-.93.74-1.72,2.32-1.72a3.64,3.64,0,0,1,1.92.51l-.34.83a3.23,3.23,0,0,0-1.59-.45c-.88,0-1.25.35-1.25.78,0,1.23,3.42.43,3.42,2.54,0,.93-.75,1.71-2.33,1.71A3.65,3.65,0,0,1,171.39,342.06Z" style="fill: rgb(255, 255, 255); transform-origin: 173.69px 339.791px;" id="el59935nrccl5" class="animable"></path><path d="M180.78,341.34H177.9l-.57,1.33h-1.1l2.59-5.75h1.06l2.59,5.75h-1.11Zm-.35-.84L179.34,338l-1.08,2.51Z" style="fill: rgb(255, 255, 255); transform-origin: 179.35px 339.795px;" id="elgobvzl5qeph" class="animable"></path><path d="M188.32,336.92v5.75h-.88l-3.18-3.9v3.9H183.2v-5.75h.88l3.18,3.89v-3.89Z" style="fill: rgb(255, 255, 255); transform-origin: 185.76px 339.795px;" id="elq053d9agmwp" class="animable"></path><path d="M189.86,336.92h1.07v5.75h-1.07Z" style="fill: rgb(255, 255, 255); transform-origin: 190.395px 339.795px;" id="elyv0u5bze5b7" class="animable"></path><path d="M193.65,337.82h-1.91v-.9h4.89v.9h-1.91v4.85h-1.07Z" style="fill: rgb(255, 255, 255); transform-origin: 194.185px 339.795px;" id="el3cui45hdz9l" class="animable"></path><path d="M197.43,336.92h1.07v5.75h-1.07Z" style="fill: rgb(255, 255, 255); transform-origin: 197.965px 339.795px;" id="elae6c9yewnos" class="animable"></path><path d="M204.53,341.77v.9h-4.91V342l3.39-4.14h-3.33v-.9h4.74v.71L201,341.77Z" style="fill: rgb(255, 255, 255); transform-origin: 202.075px 339.815px;" id="el3v1dour6ye8" class="animable"></path><path d="M209.82,341.78v.89h-4.31v-5.75h4.2v.89h-3.13v1.5h2.78v.88h-2.78v1.59Z" style="fill: rgb(255, 255, 255); transform-origin: 207.665px 339.795px;" id="elvnrmrr9lmfi" class="animable"></path><path d="M184.72,345.16v5.76h-1.07v-2.47h-3v2.47H179.6v-5.76h1.07v2.38h3v-2.38Z" style="fill: rgb(255, 255, 255); transform-origin: 182.16px 348.04px;" id="elv4x0pgi6i2" class="animable"></path><path d="M190.58,350v.9h-4.32v-5.76h4.2v.9h-3.13v1.49h2.78v.88h-2.78V350Z" style="fill: rgb(255, 255, 255); transform-origin: 188.42px 348.02px;" id="elor1vl38nrg" class="animable"></path><path d="M195.54,350.92l-1.18-1.69h-1.52v1.68h-1.07v-5.76h2.37c1.51,0,2.45.77,2.45,2a1.84,1.84,0,0,1-1.23,1.82l1.33,1.89Zm-1.45-4.85h-1.25v2.29h1.25c.94,0,1.42-.43,1.42-1.15S195,346.07,194.09,346.07Z" style="fill: rgb(255, 255, 255); transform-origin: 194.23px 348.035px;" id="el4lj8tscnc1m" class="animable"></path><path d="M202.1,350v.9h-4.32v-5.76H202v.9h-3.13v1.49h2.78v.88h-2.78V350Z" style="fill: rgb(255, 255, 255); transform-origin: 199.94px 348.02px;" id="elfpouvv4bp6m" class="animable"></path><polygon points="192.69 360.61 192.69 354.13 188.65 354.13 188.65 360.61 185.71 360.61 190.67 365.57 195.64 360.61 192.69 360.61" style="fill: rgb(255, 255, 255); transform-origin: 190.675px 359.85px;" id="elsxneb7o1a1h" class="animable"></polygon><polygon points="207.9 406.74 170.15 406.74 114.7 406.74 76.95 406.74 61.85 416.24 107.15 416.24 177.7 416.24 223 416.24 207.9 406.74" style="fill: rgb(64, 123, 255); transform-origin: 142.425px 411.49px;" id="eliwy5l9zca1" class="animable"></polygon><g id="eltc8gg7nt8a"><polygon points="223 416.24 173.92 416.24 170.15 406.74 207.9 406.74 223 416.24" style="opacity: 0.2; transform-origin: 196.575px 411.49px;" class="animable"></polygon></g><g id="elbfdhiusajkj"><g style="opacity: 0.4; transform-origin: 118.73px 411.51px;" class="animable"><polygon points="87.55 407.52 81.02 412 82.07 409.95 85.61 407.52 87.55 407.52" style="fill: rgb(255, 255, 255); transform-origin: 84.285px 409.76px;" id="elnxkyu0j2bp" class="animable"></polygon><polygon points="92.3 407.52 80.65 415.5 79.21 415.5 79.49 414.96 90.36 407.52 92.3 407.52" style="fill: rgb(255, 255, 255); transform-origin: 85.755px 411.51px;" id="el1x846jg2t5j" class="animable"></polygon><polygon points="85.39 415.5 83.45 415.5 95.11 407.52 97.05 407.52 85.39 415.5" style="fill: rgb(255, 255, 255); transform-origin: 90.25px 411.51px;" id="elxrif0kyqh1" class="animable"></polygon><polygon points="90.14 415.5 88.2 415.5 99.85 407.52 101.8 407.52 90.14 415.5" style="fill: rgb(255, 255, 255); transform-origin: 95px 411.51px;" id="el8xj1qn06ir" class="animable"></polygon><polygon points="94.89 415.5 92.94 415.5 104.6 407.52 106.55 407.52 94.89 415.5" style="fill: rgb(255, 255, 255); transform-origin: 99.745px 411.51px;" id="el54sxx08usog" class="animable"></polygon><polygon points="99.64 415.5 97.69 415.5 109.35 407.52 111.29 407.52 99.64 415.5" style="fill: rgb(255, 255, 255); transform-origin: 104.49px 411.51px;" id="elevavyfijn7a" class="animable"></polygon><polygon points="104.39 415.5 102.44 415.5 114.1 407.52 116.04 407.52 104.39 415.5" style="fill: rgb(255, 255, 255); transform-origin: 109.24px 411.51px;" id="elm5u5l22ywl" class="animable"></polygon><polygon points="109.13 415.5 107.19 415.5 118.84 407.52 120.79 407.52 109.13 415.5" style="fill: rgb(255, 255, 255); transform-origin: 113.99px 411.51px;" id="elfza47irt1" class="animable"></polygon><polygon points="113.88 415.5 111.94 415.5 123.59 407.52 125.54 407.52 113.88 415.5" style="fill: rgb(255, 255, 255); transform-origin: 118.74px 411.51px;" id="elzrupazur5ao" class="animable"></polygon><polygon points="118.63 415.5 116.68 415.5 128.34 407.52 130.28 407.52 118.63 415.5" style="fill: rgb(255, 255, 255); transform-origin: 123.48px 411.51px;" id="eln1mbwwlukj" class="animable"></polygon><polygon points="123.38 415.5 121.43 415.5 133.09 407.52 135.03 407.52 123.38 415.5" style="fill: rgb(255, 255, 255); transform-origin: 128.23px 411.51px;" id="el91u7pmk5u8g" class="animable"></polygon><polygon points="128.12 415.5 126.18 415.5 137.83 407.52 139.78 407.52 128.12 415.5" style="fill: rgb(255, 255, 255); transform-origin: 132.98px 411.51px;" id="elqmfsg8n56zm" class="animable"></polygon><polygon points="132.87 415.5 130.93 415.5 142.58 407.52 144.53 407.52 132.87 415.5" style="fill: rgb(255, 255, 255); transform-origin: 137.73px 411.51px;" id="elaqqo1qywnjm" class="animable"></polygon><polygon points="137.62 415.5 135.67 415.5 147.33 407.52 149.27 407.52 137.62 415.5" style="fill: rgb(255, 255, 255); transform-origin: 142.47px 411.51px;" id="el6ih9pxdtt8q" class="animable"></polygon><polygon points="142.37 415.5 140.42 415.5 152.08 407.52 154.02 407.52 142.37 415.5" style="fill: rgb(255, 255, 255); transform-origin: 147.22px 411.51px;" id="elnmh4x3mw5dj" class="animable"></polygon><polygon points="158.25 407.52 157.98 408.06 147.12 415.5 145.17 415.5 156.82 407.52 158.25 407.52" style="fill: rgb(255, 255, 255); transform-origin: 151.71px 411.51px;" id="elavc1s1ez2k7" class="animable"></polygon><polygon points="156.45 411.02 155.39 413.08 151.86 415.5 149.92 415.5 156.45 411.02" style="fill: rgb(255, 255, 255); transform-origin: 153.185px 413.26px;" id="elba7dpghbbcu" class="animable"></polygon></g></g></g><g id="freepik--character-1--inject-26" class="animable" style="transform-origin: 130.925px 279.646px;"><path d="M150.21,230.15a47.93,47.93,0,0,0,12.31,4.06c7.2,1.35,13.47-2.66,13.47-2.66l1.69-.22s4.91,23.1.79,25.88-26.2,2.89-29.77-.16S150.21,230.15,150.21,230.15Z" style="fill: rgb(38, 50, 56); transform-origin: 163.772px 244.733px;" id="elefbvez0e6pu" class="animable"></path><g id="el9no8ajaq0ph"><path d="M150.21,230.15a47.93,47.93,0,0,0,12.31,4.06c7.2,1.35,13.47-2.66,13.47-2.66l1.69-.22s4.91,23.1.79,25.88-26.2,2.89-29.77-.16S150.21,230.15,150.21,230.15Z" style="fill: rgb(255, 255, 255); opacity: 0.2; isolation: isolate; transform-origin: 163.772px 244.733px;" class="animable"></path></g><path d="M160.15,146s11-1.34,16.12,5,1.44,20.72,5,28.18.13,16.8-14,18.45-25.29-3.24-28.93-13.73,4.21-14.05,5.93-22.1S153.39,142.6,160.15,146Z" style="fill: rgb(38, 50, 56); transform-origin: 159.981px 171.658px;" id="elqru4e0zsm5" class="animable"></path><path d="M178.8,210.06a20.11,20.11,0,0,1-.94-6.28s3.26-3.27,4.14-2.58,1.71,6.08,1.88,7-.89,2.09-.89,2.09l1.74,10.39L180.58,222l-.47-10.82S179.5,212.43,178.8,210.06Z" style="fill: rgb(238, 193, 187); transform-origin: 181.295px 211.552px;" id="el0l45nwuniyb" class="animable"></path><path d="M179.83,215.63a6.09,6.09,0,0,1-1.52,4.77c-1.46,2-3.11.51-5.07-11.5s-4.4-17.56-4.4-17.56l-4.93,24.88s4.87,15.17,15.85,12.65c6.87-1.57,6.22-9.47,4.77-15.18Z" style="fill: rgb(64, 123, 255); transform-origin: 174.691px 210.246px;" id="elu5b7bbulb4" class="animable"></path><g id="elsco45weq8zi"><path d="M179.83,215.63a6.09,6.09,0,0,1-1.52,4.77c-1.46,2-3.11.51-5.07-11.5s-4.4-17.56-4.4-17.56l-4.93,24.88s4.87,15.17,15.85,12.65c6.87-1.57,6.22-9.47,4.77-15.18Z" style="fill: rgb(255, 255, 255); opacity: 0.6; isolation: isolate; transform-origin: 174.691px 210.246px;" class="animable"></path></g><path d="M167.75,239s-29.63,5-47-4.53L134.08,191l31.09,6.5Z" style="fill: rgb(64, 123, 255); transform-origin: 144.25px 215.655px;" id="elb508848472t" class="animable"></path><g id="elfb9gdnkwxq"><path d="M167.75,239s-29.63,5-47-4.53L134.08,191l31.09,6.5Z" style="fill: rgb(255, 255, 255); opacity: 0.4; isolation: isolate; transform-origin: 144.25px 215.655px;" class="animable"></path></g><path d="M126.37,228.87l30.79-1.37S157,211,168.84,191.34a104.24,104.24,0,0,0-11.6-4.8,121.42,121.42,0,0,0-13.19-3.83c-5.93-1.22-13-2-13-2S124.86,199,126.37,228.87Z" style="fill: rgb(38, 50, 56); transform-origin: 147.486px 204.79px;" id="elcrz7gguhyab" class="animable"></path><path d="M118.31,391.87l4.68,2.75a89.26,89.26,0,0,1,7.11-8.43h0c1.35-1.43,2.78-3,4.26-4.72,3-3.4,6.17-7.29,9.53-11.47l3-3.76c11.71-14.74,24.37-32.06,29.11-43.77,1.47-3.65,2.19-6.74,1.87-9-1-7-3.68-17.53-6.79-27.7-4.73-15.55-10-30.29-10-30.29L148,277.56s4,9.56,7.67,19.74c3.59,10,6.83,20.61,5.63,23.37-.11.27-.26.59-.42.93-2.17,4.5-8.18,14.68-15,25.93-.69,1.13-1.39,2.27-2.08,3.42-3.67,6-7.47,12.18-11,17.84-1.37,2.23-2.71,4.38-4,6.42C122.79,384.87,118.31,391.87,118.31,391.87Z" style="fill: rgb(238, 193, 187); transform-origin: 148.127px 325.05px;" id="elg17xlc5e6vk" class="animable"></path><g id="el8jj150jqcrx"><path d="M147.17,366.23c-6.18,7.77-12.12,14.82-16.54,19.95-.63-3.15-1.26-6.89-1.77-11,5.11-8.2,11.36-18.31,17-27.68A108.41,108.41,0,0,0,147.17,366.23Z" style="opacity: 0.2; isolation: isolate; transform-origin: 138.015px 366.84px;" class="animable"></path></g><path d="M123.85,302.17c1.62,11,3.92,21,5.42,27,.91,3.57,1.52,5.69,1.52,5.69a298.49,298.49,0,0,0,2,33.94c.5,4.44,1,8.7,1.58,12.67,2,14.66,4.18,25.19,4.18,25.19l5.57-.72L143.89,370l-.11-19L143.62,325l-.06-4.51-.27-19.71-.39-29.06L123.52,263C120.92,274.07,121.89,288.88,123.85,302.17Z" style="fill: rgb(238, 193, 187); transform-origin: 133.031px 334.83px;" id="elzbfv1jea0ph" class="animable"></path><path d="M118.74,388.81c.57-.41,5.39,6.82,5.39,6.82s-1.07,7.53,1.1,12.39-2,4.44-5.56-.16L111,396.47C108.47,393.2,112.82,393.12,118.74,388.81Z" style="fill: rgb(38, 50, 56); transform-origin: 118.047px 400.142px;" id="elnc4xbu1wpvp" class="animable"></path><path d="M125.77,401.08c-1.1-.26-1.81-3.38-1.94-4a.14.14,0,0,1,0-.09h0a.14.14,0,0,1,0-.06h0s0-.05.05-.06h0l.08-.05c.1,0,2.14-.67,3.24,0a1.35,1.35,0,0,1,.66.91.81.81,0,0,1-.23.9c-.38.25-1.12,0-1.85-.29a3.59,3.59,0,0,1,1,1.67,1,1,0,0,1-.89,1.14Zm.1-.44s.18,0,.4-.24a.48.48,0,0,0,.09-.38c-.09-.71-1.17-1.76-1.93-2.4C124.77,399,125.36,400.51,125.87,400.64Zm-1.26-3.52c1.17.72,2.45,1.3,2.78,1.08.1-.07.07-.29,0-.42a.85.85,0,0,0-.44-.61,2,2,0,0,0-1-.22A6.43,6.43,0,0,0,124.61,397.12Z" style="fill: rgb(64, 123, 255); transform-origin: 125.867px 398.836px;" id="elly19da0dtib" class="animable"></path><path d="M136.56,403.1c0-.71,8.69-.15,8.69-.15s5.34,5.42,10.52,6.64,2.29,4.33-3.51,4.33H137.94C133.82,413.92,136.39,410.41,136.56,403.1Z" style="fill: rgb(38, 50, 56); transform-origin: 147.04px 408.33px;" id="elytjli3erqrg" class="animable"></path><path d="M146.22,404.07a.2.2,0,0,1-.07-.06h0a.21.21,0,0,1,0-.06h0a.19.19,0,0,1,0-.07h0a.31.31,0,0,1,0-.1c0-.1.77-2.11,1.94-2.6a1.33,1.33,0,0,1,1.12,0c.4.18.59.43.57.72,0,.46-.64.92-1.35,1.29a3.53,3.53,0,0,1,2,.22.91.91,0,0,1,.46.58.84.84,0,0,1-.21.93,1.19,1.19,0,0,1-.77.21A11.07,11.07,0,0,1,146.22,404.07Zm.79-.15c1.28.54,2.87,1,3.28.68,0,0,.14-.11.06-.45a.54.54,0,0,0-.25-.31,2.26,2.26,0,0,0-1-.19A10.55,10.55,0,0,0,147,403.92Zm1.2-2.31a3.82,3.82,0,0,0-1.48,1.86c1.28-.49,2.52-1.16,2.54-1.55,0-.12-.19-.24-.31-.29a.83.83,0,0,0-.75,0Z" style="fill: rgb(64, 123, 255); transform-origin: 148.548px 403.095px;" id="el7cssxv6rgsa" class="animable"></path><g id="eluyz7mbn2z3d"><path d="M145,230.27a1.57,1.57,0,1,0,1.57-1.57A1.57,1.57,0,0,0,145,230.27Z" style="fill: rgb(255, 255, 255); opacity: 0.6; isolation: isolate; transform-origin: 146.57px 230.27px;" class="animable"></path></g><path d="M173.56,274.66l-23.81,8.46-.79-2.18-1-2.69-.41,3.88-.31,3h-28.9s-.08-.83-.17-2.32a147.93,147.93,0,0,1,1.16-28.47,102.91,102.91,0,0,1,6.13-23.83c.24-.6.49-1.19.74-1.78l31-2.4.27,1.5,1.94,11.13,3.7,9.36,9.14,23.1Z" style="fill: rgb(64, 123, 255); transform-origin: 145.75px 255.73px;" id="el7cwh6qbobkn" class="animable"></path><path d="M99.57,219.43l-10.43,5a31.18,31.18,0,0,1-2.85,4c-.68.53-9.11,1.7-9.78,1.64s1.36-6.4,2.62-7.28,8-1.67,8-1.67l11.24-6.73Z" style="fill: rgb(238, 193, 187); transform-origin: 87.9739px 222.231px;" id="elw8h8wyptcqn" class="animable"></path><g id="el1hbqipu77dx"><path d="M133,231.52s-3.51,19.41-13.67,22.79a102.91,102.91,0,0,1,6.13-23.83Z" style="opacity: 0.2; transform-origin: 126.165px 242.395px;" class="animable"></path></g><g id="els7gsd71svy"><path d="M163.13,248.29c-8.13-4-8-19.59-8-19.59l2.35-.9,1.94,11.13Z" style="opacity: 0.2; transform-origin: 159.13px 238.045px;" class="animable"></path></g><g id="elfhzy6d8hta"><path d="M147.57,282.13l-.31,3h-28.9s-.08-.83-.17-2.32Z" style="opacity: 0.5; isolation: isolate; transform-origin: 132.88px 283.63px;" class="animable"></path></g><g id="el2z5hd8nt9ge"><polygon points="173.56 274.66 149.75 283.12 148.96 280.94 172.27 271.39 173.56 274.66" style="opacity: 0.5; isolation: isolate; transform-origin: 161.26px 277.255px;" class="animable"></polygon></g><g id="elx7r8sfgpcg"><path d="M148,278.26l.62-7.92,6.54-12.84s2.06,7.4-1.19,14S148,278.26,148,278.26Z" style="opacity: 0.2; transform-origin: 151.902px 267.88px;" class="animable"></path></g><g id="el0aqy3vef2hig"><polygon points="126.22 228.7 124.92 231.93 157.92 230.27 157.22 226.31 126.22 228.7" style="opacity: 0.5; isolation: isolate; transform-origin: 141.42px 229.12px;" class="animable"></polygon></g><path d="M143.65,227.5l.38,3.63a.73.73,0,0,0,.79.65l4.83-.38a.74.74,0,0,0,.68-.81L150,227a.75.75,0,0,0-.78-.67l-4.88.34A.72.72,0,0,0,143.65,227.5Z" style="fill: rgb(255, 255, 255); transform-origin: 146.988px 229.056px;" id="elgcyftcop5s" class="animable"></path><polygon points="135.55 227.94 135.17 232.2 133.97 232.2 134.16 227.94 135.55 227.94" style="fill: rgb(64, 123, 255); transform-origin: 134.76px 230.07px;" id="elrh9tzn8891" class="animable"></polygon><polygon points="152.94 226.64 153.42 231.1 154.52 231.1 154.14 226.45 152.94 226.64" style="fill: rgb(64, 123, 255); transform-origin: 153.73px 228.775px;" id="el7r6w7a3qyww" class="animable"></polygon><path d="M170.65,152.42s.83,5-6.81,8.38" style="fill: none; stroke: rgb(38, 50, 56); stroke-linecap: round; stroke-linejoin: round; stroke-width: 0.5px; transform-origin: 167.258px 156.61px;" id="elxynv073pw1b" class="animable"></path><path d="M151.66,191.9c-6.39-4.72-6.82-8.81-6.82-8.81,6.67-1.69,7-10.85,7-10.85l7.42,6.17a28.36,28.36,0,0,0-2.27,3.3c-2.86,5-.62,6.31-.62,6.31C156.33,191.56,151.66,191.9,151.66,191.9Z" style="fill: rgb(238, 193, 187); transform-origin: 152.05px 182.07px;" id="eltg7q98jwbif" class="animable"></path><g id="elojdnwvcgot"><path d="M159.28,178.41a28.36,28.36,0,0,0-2.27,3.3c-3.47-3.15-5.15-9.47-5.15-9.47Z" style="opacity: 0.2; isolation: isolate; transform-origin: 155.57px 176.975px;" class="animable"></path></g><path d="M170.53,154c7.05,4.29,7,9.45,3.1,17-4.89,9.47-10.83,14.69-18.47,7.38C144.8,168.5,158.82,146.87,170.53,154Z" style="fill: rgb(238, 193, 187); transform-origin: 163.905px 167.203px;" id="el5i256erka7r" class="animable"></path><path d="M169.32,167.87a17.22,17.22,0,0,0,.27,4.18,2.28,2.28,0,0,1-2.35-.34Z" style="fill: rgb(212, 130, 125); transform-origin: 168.415px 170.052px;" id="elh03w4hdk59u" class="animable"></path><path d="M165.35,164.66c-.34.59-.93.89-1.32.66s-.44-.89-.1-1.47.94-.89,1.33-.66S165.69,164.08,165.35,164.66Z" style="fill: rgb(38, 50, 56); transform-origin: 164.642px 164.256px;" id="elerdgrmopqm8" class="animable"></path><path d="M165.08,163.13l1.57.23S165.39,164.07,165.08,163.13Z" style="fill: rgb(38, 50, 56); transform-origin: 165.865px 163.374px;" id="elksebnnzs1wb" class="animable"></path><path d="M172.73,168.76c-.34.59-.94.88-1.33.66s-.43-.89-.09-1.48.93-.88,1.32-.65S173.07,168.18,172.73,168.76Z" style="fill: rgb(38, 50, 56); transform-origin: 172.018px 168.352px;" id="eln418ol6gyi" class="animable"></path><path d="M172.45,167.22l1.57.24S172.76,168.17,172.45,167.22Z" style="fill: rgb(38, 50, 56); transform-origin: 173.235px 167.467px;" id="elaoqovujtur9" class="animable"></path><path d="M168.25,159.75a4.33,4.33,0,0,0-3.71-.8" style="fill: none; stroke: rgb(38, 50, 56); stroke-linecap: round; stroke-linejoin: round; stroke-width: 0.72468px; transform-origin: 166.395px 159.287px;" id="elirx8p6b3k3s" class="animable"></path><path d="M173.56,162.58a3.86,3.86,0,0,1,2.45,2.29" style="fill: none; stroke: rgb(38, 50, 56); stroke-linecap: round; stroke-linejoin: round; stroke-width: 0.72468px; transform-origin: 174.785px 163.725px;" id="elresi8bzox7" class="animable"></path><path d="M155.58,161.19s6.83-3.78,9-8.56c0,0,17.46,2.81,9.5,17.42,0,0,9-11.77-2.91-19.44s-22.71,10.1-19.67,19.2C151.55,169.81,151.33,163.57,155.58,161.19Z" style="fill: rgb(38, 50, 56); transform-origin: 164.16px 159.393px;" id="elgzpx0njmn1t" class="animable"></path><path d="M165.2,174.57s-3.22-1.28-2.67-4.56" style="fill: none; stroke: rgb(38, 50, 56); stroke-linecap: round; stroke-linejoin: round; stroke-width: 0.707962px; transform-origin: 163.833px 172.29px;" id="elmifb8pv1s09" class="animable"></path><path d="M153.86,159.75a3.18,3.18,0,0,1,3.26,0c1.78,1,1.88,4,4.85,6.85s6.83,3,7.62,3.45,2.86,4.06,2.86,4.06-2.2,7.45-9.29,8.51c0,0-3.25-.4-7-5s-5.63-11-4.13-14a12.64,12.64,0,0,0,2.89,10.3s3.36-1.84,5.54-8C160.49,165.93,157.13,158.24,153.86,159.75Z" style="fill: rgb(255, 255, 255); transform-origin: 161.981px 170.96px;" id="eln8tw47b2vqa" class="animable"></path><path d="M155.82,163.38a3.61,3.61,0,0,0-1.61-4.85c-2.33-1.1-6.1,2.76-1.32,7.15C153.57,166.31,154.48,165.81,155.82,163.38Z" style="fill: rgb(238, 193, 187); transform-origin: 153.395px 162.134px;" id="eloece164ygzm" class="animable"></path><path d="M158.32,186s-1.66,41.17,8.48,60.47l5.39-3.74s-7.19-33.22-3.35-51.38Z" style="fill: rgb(64, 123, 255); transform-origin: 165.205px 216.235px;" id="elo15uyjr7g3" class="animable"></path><g id="elu1kkxfmlnri"><path d="M158.32,186s-1.66,41.17,8.48,60.47l5.39-3.74s-7.19-33.22-3.35-51.38Z" style="fill: rgb(255, 255, 255); opacity: 0.6; isolation: isolate; transform-origin: 165.205px 216.235px;" class="animable"></path></g><path d="M141.38,180.74l2.69,6.4s-5.9,34.54-26,55.22l-8.09-4.48S122.54,224,124.08,208.8a112.56,112.56,0,0,1,7-28.12Z" style="fill: rgb(64, 123, 255); transform-origin: 127.025px 211.52px;" id="elyk01wfhvdr" class="animable"></path><g id="elp49kwm3bc7m"><path d="M141.38,180.74l2.69,6.4s-5.9,34.54-26,55.22l-8.09-4.48S122.54,224,124.08,208.8a112.56,112.56,0,0,1,7-28.12Z" style="fill: rgb(255, 255, 255); opacity: 0.6; isolation: isolate; transform-origin: 127.025px 211.52px;" class="animable"></path></g><g id="elv2i29movxh"><path d="M129.68,197.66a16.1,16.1,0,0,1-5.52,10.54A94.72,94.72,0,0,1,125.85,198Z" style="opacity: 0.2; transform-origin: 126.92px 202.93px;" class="animable"></path></g><path d="M131.09,180.68s-4.47-.78-16.74,15.64-25,22.69-25,22.69l2.81,4.71s17.38-7.92,23.25-14.56a65.68,65.68,0,0,1,14.31-11.5s2.82-5.39,3.2-10.23S131.09,180.68,131.09,180.68Z" style="fill: rgb(64, 123, 255); transform-origin: 111.157px 202.197px;" id="elmy5oku6h04" class="animable"></path><g id="eldnojq9fcjqd"><path d="M131.09,180.68s-4.47-.78-16.74,15.64-25,22.69-25,22.69l2.81,4.71s17.38-7.92,23.25-14.56a65.68,65.68,0,0,1,14.31-11.5s2.82-5.39,3.2-10.23S131.09,180.68,131.09,180.68Z" style="fill: rgb(255, 255, 255); opacity: 0.6; isolation: isolate; transform-origin: 111.157px 202.197px;" class="animable"></path></g><path d="M177.53,231.94s3.59-21.1,2.94-25.56-14.67-17.07-14.67-17.07l-2.05-.49s14.28,14.12,15.1,17.44S175,234.53,175,234.53Z" style="fill: rgb(38, 50, 56); transform-origin: 172.149px 211.675px;" id="elc9kmz5s92tg" class="animable"></path><g id="elj71mvb32heo"><path d="M177.53,231.94s3.59-21.1,2.94-25.56-14.67-17.07-14.67-17.07l-2.05-.49s14.28,14.12,15.1,17.44S175,234.53,175,234.53Z" style="fill: rgb(255, 255, 255); opacity: 0.2; isolation: isolate; transform-origin: 172.149px 211.675px;" class="animable"></path></g><path d="M167.26,147.09s9.58.54,11.87,5.5-.42,16.45,1.42,20.86,6.89,17.19-2.24,22.87" style="fill: none; stroke: rgb(38, 50, 56); stroke-linecap: round; stroke-linejoin: round; stroke-width: 0.5px; transform-origin: 175.434px 171.705px;" id="el7yghwkl7zn" class="animable"></path></g><defs>     <filter id="active" height="200%">         <feMorphology in="SourceAlpha" result="DILATED" operator="dilate" radius="2"></feMorphology>                <feFlood flood-color="#32DFEC" flood-opacity="1" result="PINK"></feFlood>        <feComposite in="PINK" in2="DILATED" operator="in" result="OUTLINE"></feComposite>        <feMerge>            <feMergeNode in="OUTLINE"></feMergeNode>            <feMergeNode in="SourceGraphic"></feMergeNode>        </feMerge>    </filter>    <filter id="hover" height="200%">        <feMorphology in="SourceAlpha" result="DILATED" operator="dilate" radius="2"></feMorphology>                <feFlood flood-color="#ff0000" flood-opacity="0.5" result="PINK"></feFlood>        <feComposite in="PINK" in2="DILATED" operator="in" result="OUTLINE"></feComposite>        <feMerge>            <feMergeNode in="OUTLINE"></feMergeNode>            <feMergeNode in="SourceGraphic"></feMergeNode>        </feMerge>            <feColorMatrix type="matrix" values="0   0   0   0   0                0   1   0   0   0                0   0   0   0   0                0   0   0   1   0 "></feColorMatrix>    </filter></defs></svg>